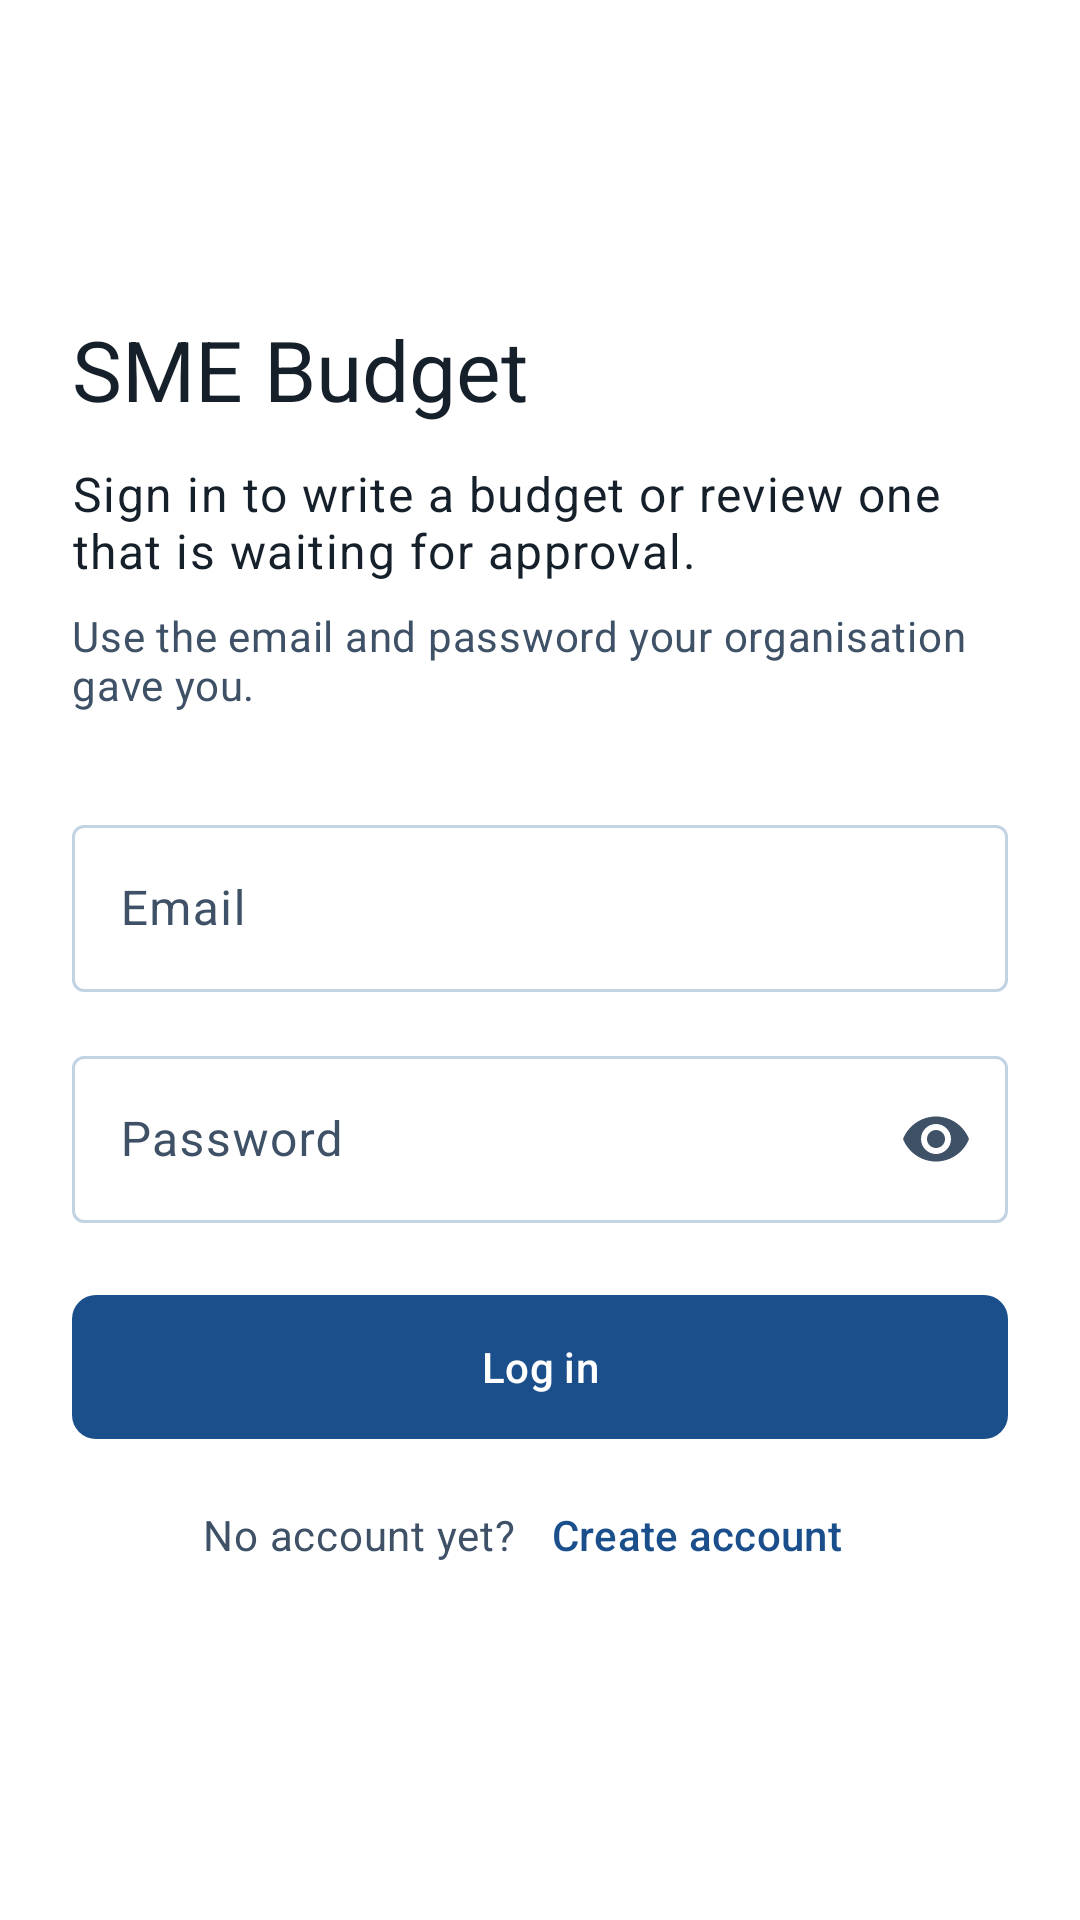

Write the Android layout XML for this screen, with the resource values it uses.
<!-- AndroidManifest.xml: application theme Theme.SmeBudget -->
<!-- res/layout/activity_login.xml -->
<?xml version="1.0" encoding="utf-8"?>
<ScrollView xmlns:android="http://schemas.android.com/apk/res/android"
    xmlns:app="http://schemas.android.com/apk/res-auto"
    android:layout_width="match_parent"
    android:layout_height="match_parent"
    android:background="@color/surface"
    android:fillViewport="true">

    <LinearLayout
        android:layout_width="match_parent"
        android:layout_height="match_parent"
        android:gravity="center_vertical"
        android:orientation="vertical"
        android:padding="@dimen/screen_padding">

        <TextView
            android:layout_width="wrap_content"
            android:layout_height="wrap_content"
            android:text="@string/login_title"
            android:textAppearance="@style/TextAppearance.Sme.Headline" />

        <TextView
            android:layout_width="match_parent"
            android:layout_height="wrap_content"
            android:layout_marginTop="@dimen/space_12"
            android:text="@string/login_subtitle"
            android:textAppearance="@style/TextAppearance.Sme.Body" />

        <TextView
            android:layout_width="match_parent"
            android:layout_height="wrap_content"
            android:layout_marginTop="@dimen/space_8"
            android:layout_marginBottom="@dimen/space_32"
            android:text="@string/login_help"
            android:textAppearance="@style/TextAppearance.Sme.BodyMuted" />

        <com.google.android.material.textfield.TextInputLayout
            android:id="@+id/emailLayout"
            style="@style/Widget.Material3.TextInputLayout.OutlinedBox"
            android:layout_width="match_parent"
            android:layout_height="wrap_content"
            android:hint="@string/email">

            <com.google.android.material.textfield.TextInputEditText
                android:id="@+id/emailInput"
                android:layout_width="match_parent"
                android:layout_height="wrap_content"
                android:autofillHints="emailAddress"
                android:imeOptions="actionNext"
                android:inputType="textEmailAddress"
                android:maxLength="254" />
        </com.google.android.material.textfield.TextInputLayout>

        <com.google.android.material.textfield.TextInputLayout
            android:id="@+id/passwordLayout"
            style="@style/Widget.Material3.TextInputLayout.OutlinedBox"
            android:layout_width="match_parent"
            android:layout_height="wrap_content"
            android:layout_marginTop="@dimen/space_16"
            android:hint="@string/password"
            app:endIconMode="password_toggle">

            <com.google.android.material.textfield.TextInputEditText
                android:id="@+id/passwordInput"
                android:layout_width="match_parent"
                android:layout_height="wrap_content"
                android:autofillHints="password"
                android:imeOptions="actionDone"
                android:inputType="textPassword"
                android:maxLength="72" />
        </com.google.android.material.textfield.TextInputLayout>

        <TextView
            android:id="@+id/errorText"
            android:layout_width="match_parent"
            android:layout_height="wrap_content"
            android:layout_marginTop="@dimen/space_16"
            android:textAppearance="@style/TextAppearance.Sme.Error"
            android:visibility="gone" />

        <com.google.android.material.button.MaterialButton
            android:id="@+id/loginButton"
            style="@style/Widget.Sme.Button.Primary"
            android:layout_width="match_parent"
            android:layout_height="wrap_content"
            android:layout_marginTop="@dimen/space_24"
            android:text="@string/log_in" />

        <LinearLayout
            android:layout_width="wrap_content"
            android:layout_height="wrap_content"
            android:layout_gravity="center_horizontal"
            android:layout_marginTop="8dp"
            android:gravity="center_vertical"
            android:orientation="horizontal">

            <TextView
                android:layout_width="wrap_content"
                android:layout_height="wrap_content"
                android:text="@string/no_account"
                android:textAppearance="@style/TextAppearance.Sme.BodyMuted" />

            <com.google.android.material.button.MaterialButton
                android:id="@+id/createAccountButton"
                style="@style/Widget.Sme.Button.Text"
                android:layout_width="wrap_content"
                android:layout_height="wrap_content"
                android:text="@string/create_account" />
        </LinearLayout>

        <ProgressBar
            android:id="@+id/progress"
            android:layout_width="wrap_content"
            android:layout_height="wrap_content"
            android:layout_gravity="center_horizontal"
            android:layout_marginTop="@dimen/space_16"
            android:visibility="gone" />
    </LinearLayout>
</ScrollView>
<!-- resources referenced by this layout -->
<resources>
  <color name="surface">#FFFFFF</color>
  <dimen name="screen_padding">24dp</dimen>
  <dimen name="space_12">12dp</dimen>
  <dimen name="space_16">16dp</dimen>
  <dimen name="space_24">24dp</dimen>
  <dimen name="space_32">32dp</dimen>
  <dimen name="space_8">8dp</dimen>
  <string name="create_account">Create account</string>
  <string name="email">Email</string>
  <string name="log_in">Log in</string>
  <string name="login_help">Use the email and password your organisation gave you.</string>
  <string name="login_subtitle">Sign in to write a budget or review one that is waiting for approval.</string>
  <string name="login_title">SME Budget</string>
  <string name="no_account">No account yet?</string>
  <string name="password">Password</string>
  <style name="TextAppearance.Sme.Body" parent="TextAppearance.Material3.BodyLarge">
          <item name="android:textColor">@color/ink</item>
          <item name="android:lineSpacingMultiplier">1.15</item>
      </style>
  <style name="TextAppearance.Sme.BodyMuted" parent="TextAppearance.Material3.BodyMedium">
          <item name="android:textColor">@color/ink_muted</item>
          <item name="android:lineSpacingMultiplier">1.15</item>
      </style>
  <style name="TextAppearance.Sme.Error" parent="TextAppearance.Material3.BodyMedium">
          <item name="android:textColor">@color/brand_error</item>
      </style>
  <style name="TextAppearance.Sme.Headline" parent="TextAppearance.Material3.HeadlineMedium">
          <item name="android:textColor">@color/ink</item>
      </style>
  <style name="Widget.Sme.Button.Primary" parent="Widget.Material3.Button">
          <item name="android:minHeight">@dimen/button_min_height</item>
          <item name="android:insetTop">0dp</item>
          <item name="android:insetBottom">0dp</item>
          <item name="cornerRadius">@dimen/control_radius</item>
      </style>
  <style name="Widget.Sme.Button.Text" parent="Widget.Material3.Button.TextButton">
          <item name="android:minHeight">@dimen/button_min_height</item>
          <item name="android:insetTop">0dp</item>
          <item name="android:insetBottom">0dp</item>
      </style>
  <color name="ink">#15202B</color>
  <color name="ink_muted">#3E5166</color>
  <color name="brand_error">#B3261E</color>
  <dimen name="button_min_height">48dp</dimen>
  <dimen name="control_radius">8dp</dimen>
  <color name="brand_primary">#1B4F8C</color>
  <color name="brand_on_primary">#FFFFFF</color>
  <color name="primary_container">#D0E2F4</color>
  <color name="on_primary_container">#0D2C4F</color>
  <color name="brand_secondary">#3D5A78</color>
  <color name="color_on_error">#FFFFFF</color>
  <color name="surface_raised">#E6F0FA</color>
  <color name="outline">#C3D3E4</color>
  <style name="Widget.Sme.Toolbar" parent="Widget.Material3.Toolbar">
          <item name="android:background">@color/brand_primary</item>
          <item name="android:minHeight">?attr/actionBarSize</item>
          <item name="android:elevation">0dp</item>
          <item name="titleTextColor">@color/brand_on_primary</item>
          <item name="subtitleTextColor">@color/brand_on_primary</item>
          <item name="titleTextAppearance">@style/TextAppearance.Sme.ToolbarTitle</item>
          <item name="subtitleTextAppearance">@style/TextAppearance.Sme.ToolbarSubtitle</item>
          <item name="navigationIconTint">@color/brand_on_primary</item>
      </style>
  <style name="TextAppearance.Sme.ToolbarTitle" parent="TextAppearance.Material3.TitleMedium">
          <item name="android:textColor">@color/brand_on_primary</item>
      </style>
  <style name="TextAppearance.Sme.ToolbarSubtitle" parent="TextAppearance.Material3.BodySmall">
          <item name="android:textColor">@color/brand_on_primary</item>
      </style>
</resources>
